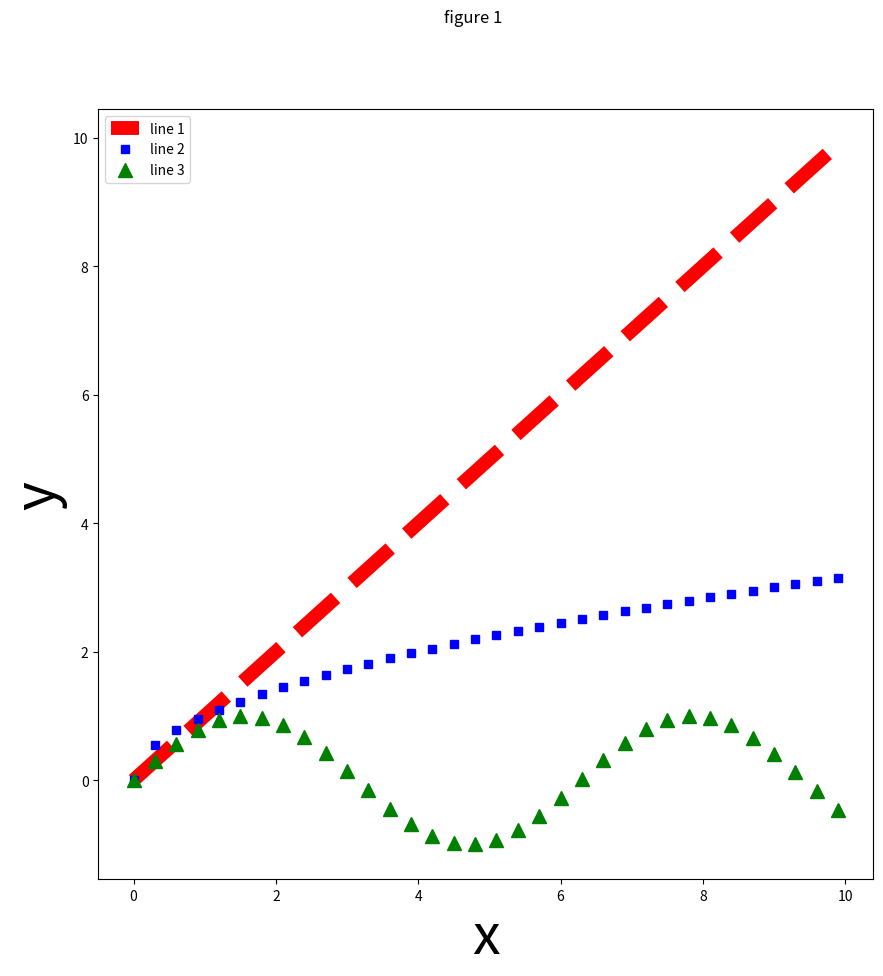

Here is the Python script that generated this plot:
import matplotlib.pyplot as plt
import numpy as np
#first example: 1 line plot
"""
plt.plot([10,5,2,4],color='red',label='line 1', linewidth=5)
plt.ylabel('y',fontsize=40)
plt.xlabel('x',fontsize=40)
plt.axis([0,3, 0,15])
plt.show()

fig = plt.figure(figsize=(10,10))
ax = fig.add_subplot(111)
ax.set_xlabel('x',fontsize=40)
ax.set_ylabel('y',fontsize=40)
fig.suptitle('figure',fontsize=40)
ax.plot([10,5,2,4],color='green',label='line 1', linewidth=5)
fig.savefig('figure.png')

"""
#second example: multiple lines plot
fig = plt.figure(figsize=(10,10))
ax = fig.add_subplot(111)
r = np.arange(0., 10., 0.3)
p1, = ax.plot(r, r, 'r--',label='line 1', linewidth=10)
p2, = ax.plot(r, r**0.5, 'bs',label='line 2', linewidth=10)
p3, = ax.plot(r,np.sin(r),'g^', label='line 3', markersize=10)
handles, labels = ax.get_legend_handles_labels()
ax.legend(handles, labels)
ax.set_xlabel('x',fontsize=40)
ax.set_ylabel('y',fontsize=40)
fig.suptitle('figure 1')
fig.savefig('figure_multiplelines.png')

"""
#third example: scatter plot with random points
colors = ['b', 'c', 'y', 'm', 'r']
fig = plt.figure()
ax = fig.add_subplot(111)
ax.scatter(np.random.random(10), np.random.random(10), marker='x', color=colors[0])
p1 = ax.scatter(np.random.random(10), np.random.random(10), marker='x', color=colors[0],s=50)
p2 = ax.scatter(np.random.random(10), np.random.random(10), marker='o', color=colors[1],s=50)
p3 = ax.scatter(np.random.random(10), np.random.random(10), marker='o', color=colors[2],s=50)
ax.legend((p1,p2,p3),('points 1','points 2','points 3'),fontsize=20)
ax.set_xlabel('x',fontsize=40)
ax.set_ylabel('y',fontsize=40)
fig.savefig('figure_scatterplot.png')
"""